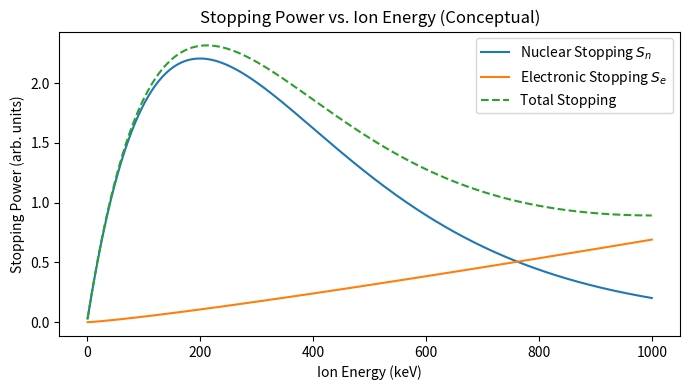

This figure's Python source:
import numpy as np
import matplotlib.pyplot as plt

# Energy axis (keV, normalized scale)
E = np.linspace(1, 1000, 1000)

# Conceptual stopping curves (shape only, not absolute SRIM data)
Sn = 1.5 * np.exp(-E/200) * (E/50)          # Nuclear stopping: rises then falls
Se = 0.02 * np.log(E + 1) * (E/200)         # Electronic stopping: increases with E
S_total = Sn + Se

plt.figure(figsize=(7, 4))
plt.plot(E, Sn, label="Nuclear Stopping $S_n$")
plt.plot(E, Se, label="Electronic Stopping $S_e$")
plt.plot(E, S_total, '--', label="Total Stopping")

plt.xlabel("Ion Energy (keV)")
plt.ylabel("Stopping Power (arb. units)")
plt.title("Stopping Power vs. Ion Energy (Conceptual)")
plt.legend()
plt.tight_layout()

plt.savefig("stopping_vs_energy_300dpi.tif", dpi=300, format="tiff")
plt.savefig("stopping_vs_energy_300dpi.png", dpi=300)
plt.show()

print("Saved: stopping_vs_energy_300dpi.tif (300 dpi)")
